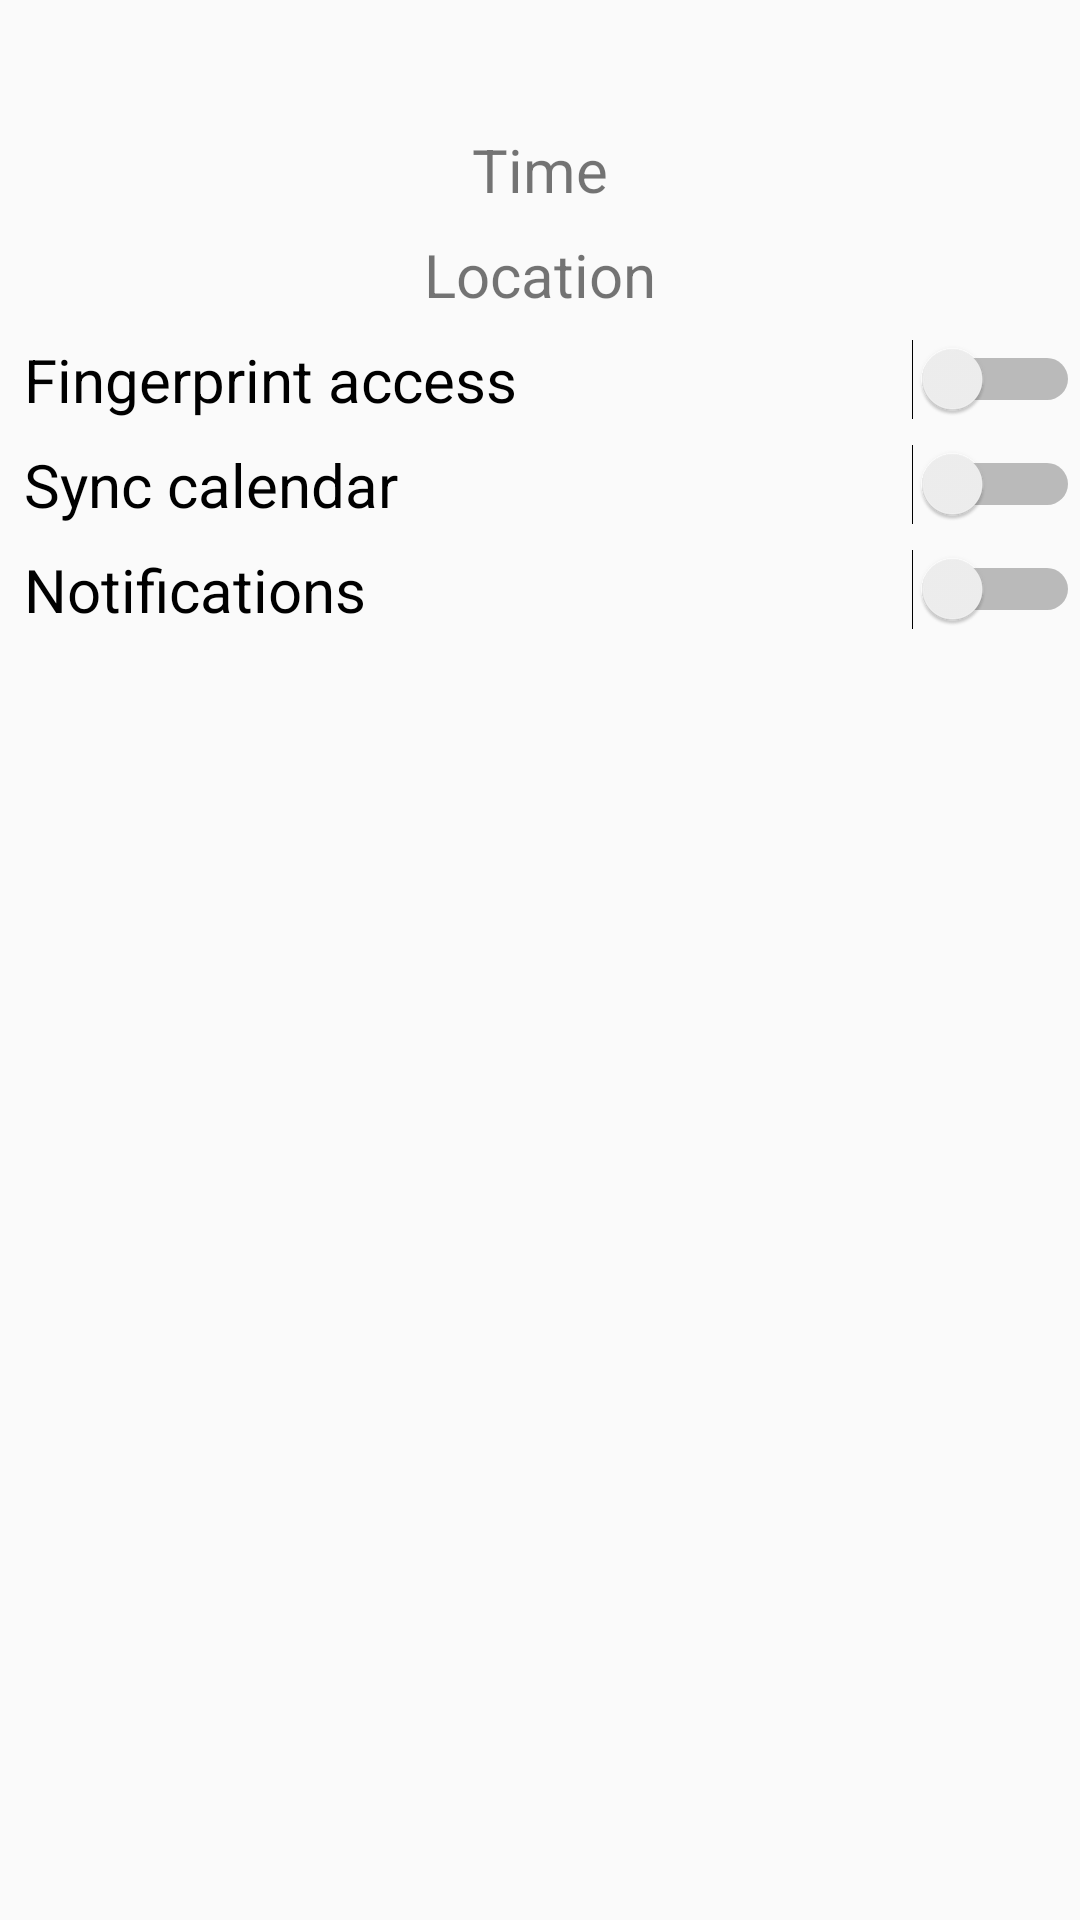

Produce the Android XML layout that renders to this screen, including the resource entries it uses.
<!-- AndroidManifest.xml: application theme AppTheme -->
<!-- res/layout/fragment_settings.xml -->
<?xml version="1.0" encoding="utf-8"?>

<androidx.constraintlayout.widget.ConstraintLayout xmlns:android="http://schemas.android.com/apk/res/android"
    xmlns:app="http://schemas.android.com/apk/res-auto"
    android:layout_width="match_parent"
    android:layout_height="match_parent">

    <TextView
        android:id="@+id/text_settings"
        android:layout_width="match_parent"
        android:layout_height="wrap_content"
        android:layout_marginStart="8dp"
        android:layout_marginTop="8dp"
        android:layout_marginEnd="8dp"
        android:textAlignment="center"
        android:textSize="20sp"
        app:layout_constraintEnd_toEndOf="parent"
        app:layout_constraintStart_toStartOf="parent"
        app:layout_constraintTop_toTopOf="parent" />

    <TextView
        android:id="@+id/text_time"
        android:layout_width="match_parent"
        android:layout_height="wrap_content"
        android:layout_marginStart="8dp"
        android:layout_marginTop="8dp"
        android:layout_marginEnd="8dp"
        android:textAlignment="center"
        android:textSize="20sp"
        android:text="Time"
        app:layout_constraintBottom_toTopOf="@id/text_location"
        app:layout_constraintEnd_toEndOf="parent"
        app:layout_constraintStart_toStartOf="parent"
        app:layout_constraintTop_toBottomOf="@id/text_settings" />

    <TextView
        android:id="@+id/text_location"
        android:layout_width="match_parent"
        android:layout_height="wrap_content"
        android:layout_marginStart="8dp"
        android:layout_marginTop="8dp"
        android:layout_marginEnd="8dp"
        android:textAlignment="center"
        android:textSize="20sp"
        android:text="Location"
        app:layout_constraintBottom_toTopOf="@id/switch_fingerprint"
        app:layout_constraintEnd_toEndOf="parent"
        app:layout_constraintStart_toStartOf="parent"
        app:layout_constraintTop_toBottomOf="@id/text_time" />

    <Switch
        android:id="@+id/switch_fingerprint"
        android:layout_width="match_parent"
        android:layout_height="wrap_content"
        android:switchMinWidth="56dp"
        android:layout_marginLeft="8dp"
        android:layout_marginTop="8dp"
        android:text="Fingerprint access"
        android:textSize="20sp"
        android:checked="false"
        android:textOff="OFF"
        android:textOn="ON"
        app:layout_constraintBottom_toTopOf="@id/switch_calendar"
        app:layout_constraintEnd_toEndOf="parent"
        app:layout_constraintStart_toStartOf="parent"
        app:layout_constraintTop_toBottomOf="@id/text_location" />

    <Switch
        android:id="@+id/switch_calendar"
        android:layout_width="match_parent"
        android:layout_height="wrap_content"
        android:switchMinWidth="56dp"
        android:layout_marginLeft="8dp"
        android:layout_marginTop="8dp"
        android:text="Sync calendar"
        android:textSize="20sp"
        android:checked="false"
        android:textOff="OFF"
        android:textOn="ON"
        app:layout_constraintBottom_toTopOf="@id/switch_notifications"
        app:layout_constraintEnd_toEndOf="parent"
        app:layout_constraintStart_toStartOf="parent"
        app:layout_constraintTop_toBottomOf="@id/switch_fingerprint" />

    <Switch
        android:id="@+id/switch_notifications"
        android:layout_width="match_parent"
        android:layout_height="wrap_content"
        android:switchMinWidth="56dp"
        android:layout_marginLeft="8dp"
        android:layout_marginTop="8dp"
        android:text="Notifications"
        android:textSize="20sp"
        android:checked="false"
        android:textOff="OFF"
        android:textOn="ON"
        app:layout_constraintEnd_toEndOf="parent"
        app:layout_constraintStart_toStartOf="parent"
        app:layout_constraintTop_toBottomOf="@id/switch_calendar" />

</androidx.constraintlayout.widget.ConstraintLayout>
<!-- resources referenced by this layout -->
<resources>
  <style name="AppTheme" parent="Theme.AppCompat.Light.DarkActionBar">
          
          <item name="colorPrimary">@color/colorPrimary</item>
          <item name="colorPrimaryDark">@color/colorPrimaryDark</item>
          <item name="colorAccent">@color/colorAccent</item>
      </style>
  <!-- not gathered from this repository: default colours our renderer supplied (Android Studio template values) -->
  <color name="colorPrimary">#FF6200EE</color>
  <color name="colorPrimaryDark">#FF3700B3</color>
  <color name="colorAccent">#FF03DAC5</color>
</resources>
